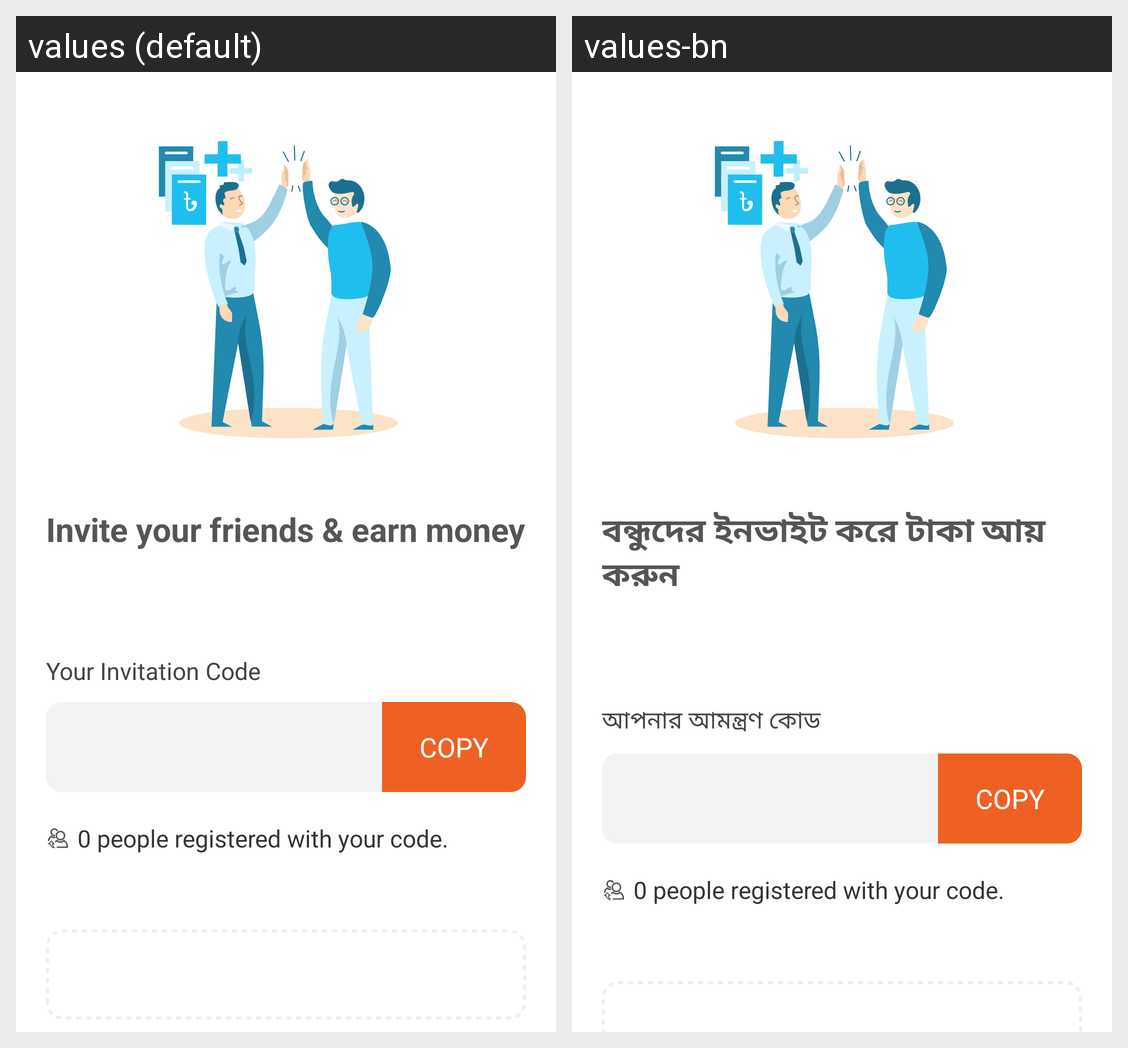

The same Android screen rendered under two of its app's locales, left to right. List the strings drawn on it with the default value and each locale's translation.
Android screen res/layout/activity_invite_earn.xml rendered under 2 locales, left to right: values (default), values-bn. Device: Nexus 5 (rendered at 1080×1920; each locale shown at half size, 540×960, under a caption strip naming it); theme AppTheme.
Strings drawn on this screen, with the default value and each locale's value (text and hints the layout hard-codes, and strings that could not be matched under every locale, appear in the picture but are not listed):

invite_your_friends_amp_earn_money
  values: Invite your friends & earn money
  values-bn: বন্ধুদের ইনভাইট করে টাকা আয় করুন 

your_invitation_code
  values: Your Invitation Code
  values-bn: আপনার আমন্ত্রণ কোড
